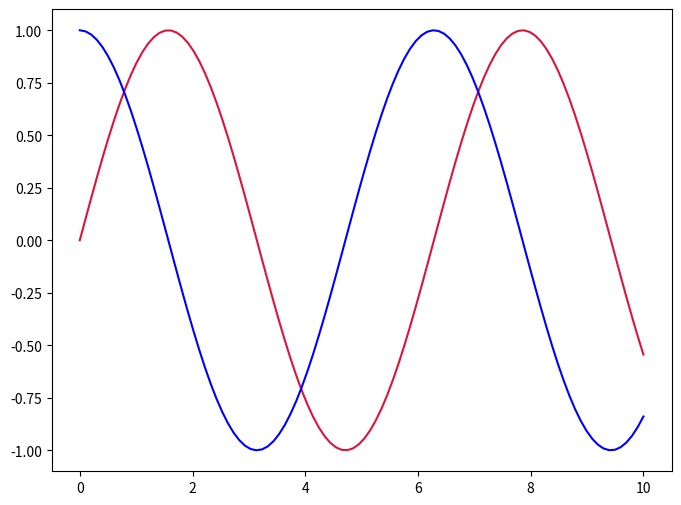

This figure's Python source:
import matplotlib.pyplot as plt
import numpy as np

# fig = plt.figure() #empty figure

# plt.show() #show figure

# x1 = 1
# y1 = 1
# x2 = 5
# y2 = 5
# x3 = 3
# y3 = -2

# x_values = np.array([x1,x2,x3])
# y_values = np.array([y1,y2,y3])

# plt.plot(x_values, y_values, marker='v') # 'o' = circles, 's' = squares, '.' = small dots
# plt.show()

x = np.linspace(0,10,100) # creates 100 values evenlry spread from 0 to 10
y1 = np.sin(x)
y2 = np.cos(x)

plt.figure(figsize=(8,6)) #define width and height in inches
 
plt.plot(x,y1, label='sine', color='Crimson')
plt.plot(x,y2, label='cos', color='Blue' )
plt.show()
